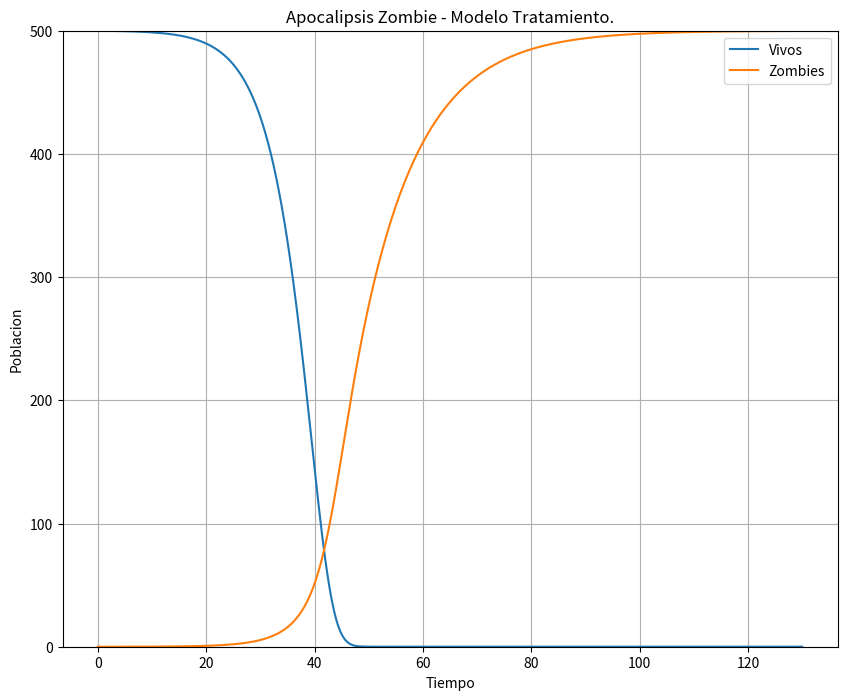

Python code for this plot:
import numpy as np
import matplotlib.pyplot as plt
from scipy.integrate import odeint
plt.ion()
plt.rcParams['figure.figsize'] = 10, 8

Pi  = 0        # Nacimientos Diarios
Del = 0.0001   # Muertes Naturales %  (Por dia)
Bet = 0.0055   # Transmision       %  (Por dia)
Zet = 0.0900   # Removidos         %  (Por dia)
Alf = 0.0075   # Destruidos        %  (Por dia)
k = 0.25
n=4

# solve the system dy/dt = f(y, t)
def f(y, t):
    Si = y[0]
    Zi = y[1]
    Ri = y[2]
    # Modelo
    f0 = Pi - Bet*Si*Zi - Del*Si                  #Si
    f1 = Bet*Si*Zi + Zet*Ri - Alf*Si*Zi           #Zi
    f2 = Del*Si + Alf*Si*Zi - Zet*Ri              #Ri
    f3 = -k*n*Zi                                  #DZi
    
    return [f0, f1, f2, f3]

# initial conditions
S0 = 500.                        # Poblacion Inicial
Z0 = 0.                          # Zombie Inicial
R0 = 0.                          # Muertos Inicial
DZ0 = 0.                          # Infectados Inicial
y0 = [S0, Z0, R0, DZ0]            # Condiciones Iniciales
t  = np.linspace(0., 130., 1000)  # Tiempo

# solve the DEs
soln = odeint(f, y0, t)
S = soln[:, 0]
Z = soln[:, 1]
R = soln[:, 2]
I = soln[:, 3]
# plot results
plt.figure()
plt.ylim(0,500)
plt.grid(True)
plt.plot(t, S, label='Vivos')
plt.plot(t, Z, label='Zombies')
plt.xlabel('Tiempo')
plt.ylabel('Poblacion')
plt.title('Apocalipsis Zombie - Modelo Tratamiento.')
plt.legend(loc="best")